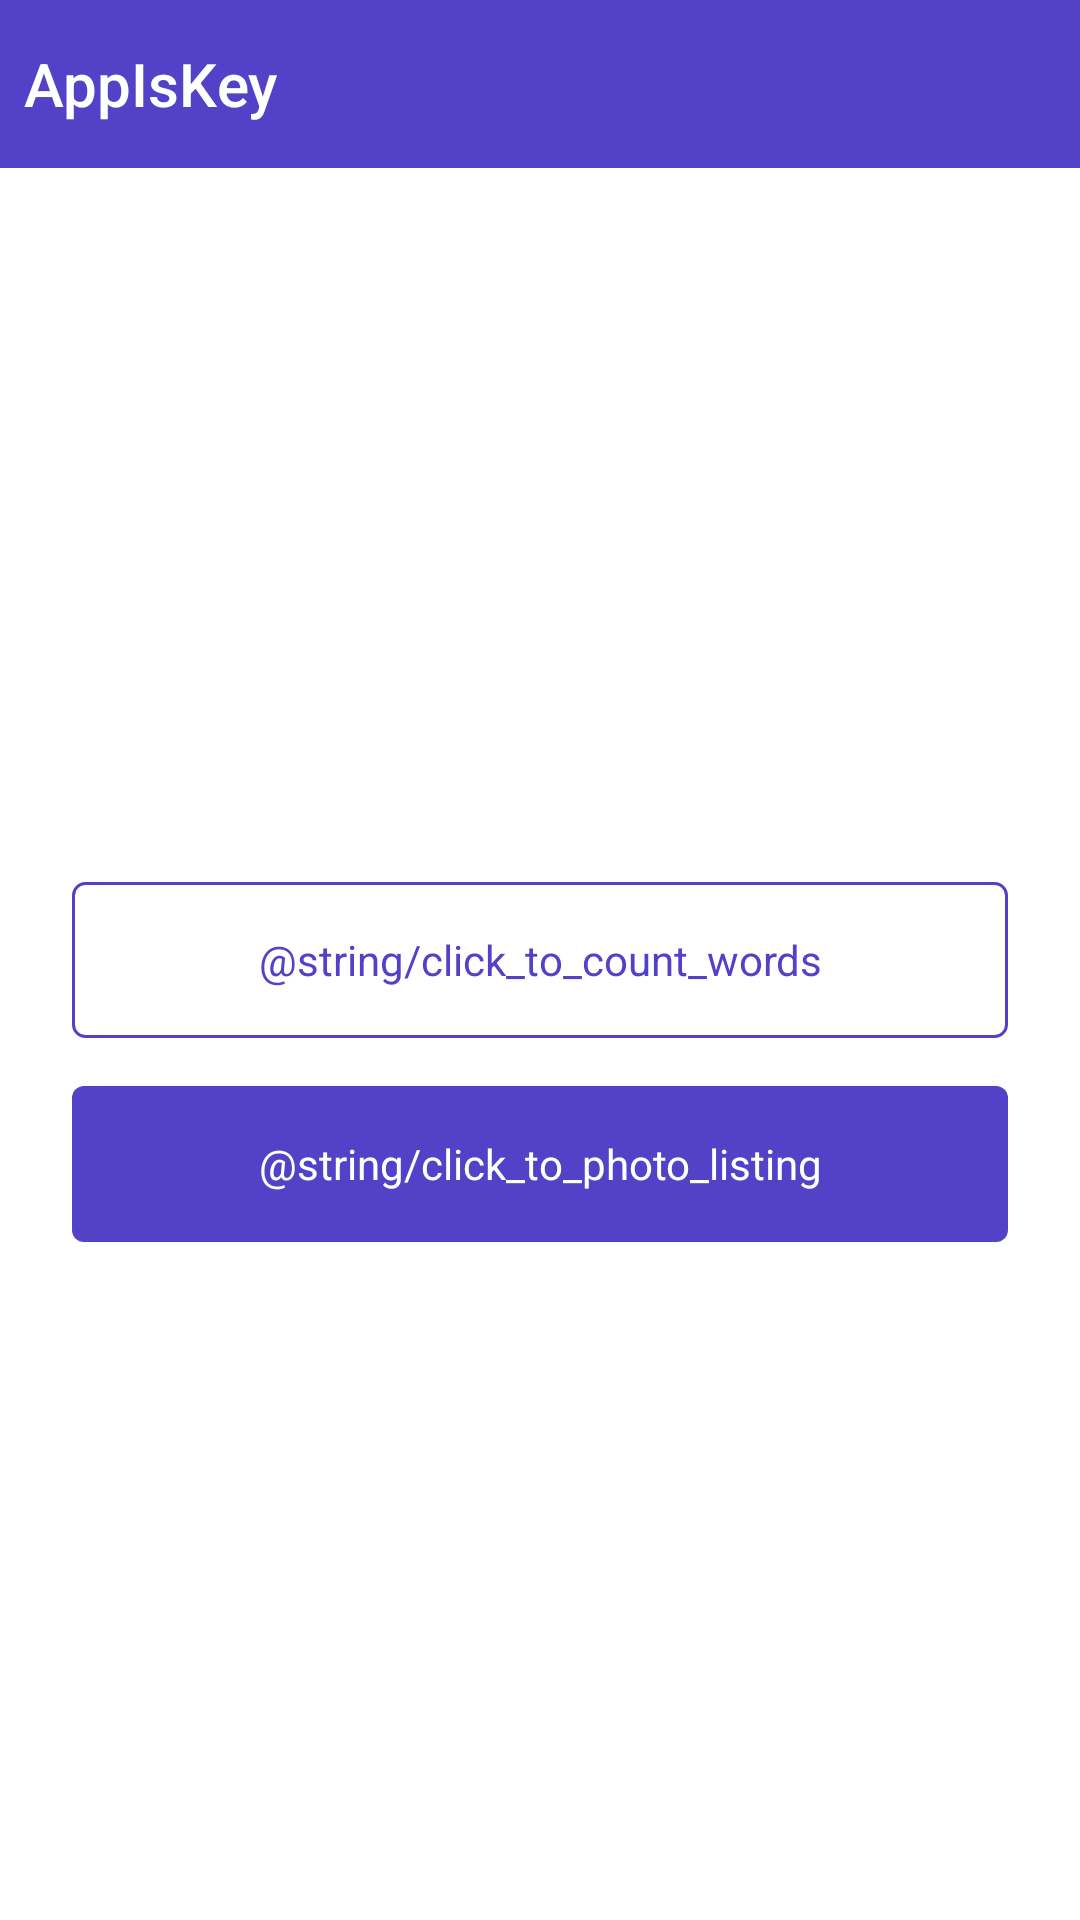

Produce the Android XML layout that renders to this screen, including the resource entries it uses.
<!-- AndroidManifest.xml: application theme Theme.AppIsKey -->
<!-- res/layout/fragment_home.xml -->
<?xml version="1.0" encoding="utf-8"?>
<androidx.constraintlayout.widget.ConstraintLayout xmlns:android="http://schemas.android.com/apk/res/android"
    xmlns:app="http://schemas.android.com/apk/res-auto"
    xmlns:tools="http://schemas.android.com/tools"
    android:layout_width="match_parent"
    android:layout_height="match_parent"
    android:background="@color/white"
    tools:context=".home.presenter.HomeFragment">

    <include
        android:id="@+id/layoutHomeHeader"
        layout="@layout/layout_header"
        android:layout_width="@dimen/d_0"
        android:layout_height="?attr/actionBarSize"
        app:layout_constraintEnd_toEndOf="parent"
        app:layout_constraintStart_toStartOf="parent"
        app:layout_constraintTop_toTopOf="parent" />

    <androidx.constraintlayout.widget.ConstraintLayout
        android:layout_width="@dimen/d_0"
        android:layout_height="@dimen/d_0"
        android:paddingHorizontal="@dimen/d_24"
        app:layout_constraintBottom_toBottomOf="parent"
        app:layout_constraintEnd_toEndOf="parent"
        app:layout_constraintStart_toStartOf="parent"
        app:layout_constraintTop_toTopOf="parent">

        <TextView
            android:id="@+id/btnCountWords"
            android:layout_width="@dimen/d_0"
            android:layout_height="@dimen/d_52"
            android:background="@drawable/shape_purple_border_rounded_4"
            android:gravity="center"
            android:padding="@dimen/d_8"
            android:text="@string/click_to_count_words"
            android:textAllCaps="false"
            android:textColor="@color/purple_5341c7"
            app:layout_constraintBottom_toBottomOf="parent"
            app:layout_constraintEnd_toEndOf="parent"
            app:layout_constraintStart_toStartOf="parent"
            app:layout_constraintTop_toTopOf="parent" />

        <TextView
            android:id="@+id/btnViewListing"
            android:layout_width="@dimen/d_0"
            android:layout_height="@dimen/d_52"
            android:layout_marginTop="@dimen/d_16"
            android:background="@drawable/shape_purple_rounded_4"
            android:gravity="center"
            android:padding="@dimen/d_8"
            android:text="@string/click_to_photo_listing"
            android:textAllCaps="false"
            android:textColor="@color/white"
            app:layout_constraintEnd_toEndOf="parent"
            app:layout_constraintStart_toStartOf="parent"
            app:layout_constraintTop_toBottomOf="@id/btnCountWords" />

    </androidx.constraintlayout.widget.ConstraintLayout>

</androidx.constraintlayout.widget.ConstraintLayout>
<!-- res/layout/layout_header.xml (included above) -->
<?xml version="1.0" encoding="utf-8"?>
<androidx.constraintlayout.widget.ConstraintLayout xmlns:android="http://schemas.android.com/apk/res/android"
    xmlns:app="http://schemas.android.com/apk/res-auto"
    xmlns:tools="http://schemas.android.com/tools"
    android:layout_width="match_parent"
    android:layout_height="?attr/actionBarSize"
    android:background="@color/purple_5341c7">

    <ImageView
        android:id="@+id/ivBack"
        android:layout_width="wrap_content"
        android:layout_height="@dimen/d_0"
        android:contentDescription="@string/desc_arrow_back"
        android:paddingHorizontal="@dimen/d_12"
        android:src="@drawable/ic_arrow_back"
        android:visibility="gone"
        app:layout_constraintBottom_toBottomOf="parent"
        app:layout_constraintStart_toStartOf="parent"
        app:layout_constraintTop_toTopOf="parent"
        tools:visibility="visible" />

    <TextView
        android:id="@+id/tvTitle"
        style="@style/TextAppearance.AppCompat.Title"
        android:layout_width="@dimen/d_0"
        android:layout_height="@dimen/d_0"
        android:gravity="center_vertical"
        android:paddingHorizontal="@dimen/d_8"
        android:text="@string/app_name"
        android:textColor="@color/white"
        app:layout_constraintBottom_toBottomOf="parent"
        app:layout_constraintEnd_toEndOf="parent"
        app:layout_constraintStart_toEndOf="@id/ivBack"
        app:layout_constraintTop_toTopOf="parent" />

</androidx.constraintlayout.widget.ConstraintLayout>
<!-- resources referenced by this layout -->
<resources>
  <color name="purple_5341c7">#5341C7</color>
  <color name="white">#FFFFFFFF</color>
  <dimen name="d_0">0dp</dimen>
  <dimen name="d_12">12dp</dimen>
  <dimen name="d_16">16dp</dimen>
  <dimen name="d_24">24dp</dimen>
  <dimen name="d_52">52dp</dimen>
  <dimen name="d_8">8dp</dimen>
  <!-- drawable shape_purple_border_rounded_4 (drawable) -->
  <?xml version="1.0" encoding="utf-8"?>
  <shape xmlns:android="http://schemas.android.com/apk/res/android">
  
      <corners android:radius="@dimen/d_4" />
      <stroke
          android:width="@dimen/d_1"
          android:color="@color/purple_5341c7" />
      <solid android:color="@android:color/transparent" />
  
  
  </shape>
  <!-- drawable shape_purple_rounded_4 (drawable) -->
  <?xml version="1.0" encoding="utf-8"?>
  <shape xmlns:android="http://schemas.android.com/apk/res/android">
  
      <corners android:radius="@dimen/d_4" />
      <solid android:color="@color/purple_5341c7" />
  
  
  </shape>
  <string name="app_name">AppIsKey</string>
  <string name="desc_arrow_back">arrow back</string>
  <style name="Theme.AppIsKey" parent="Base.Theme.AppIsKey" />
  <dimen name="d_4">4dp</dimen>
  <dimen name="d_1">1dp</dimen>
  <style name="Base.Theme.AppIsKey" parent="Theme.AppCompat.Light.NoActionBar">
          
          
      </style>
</resources>
